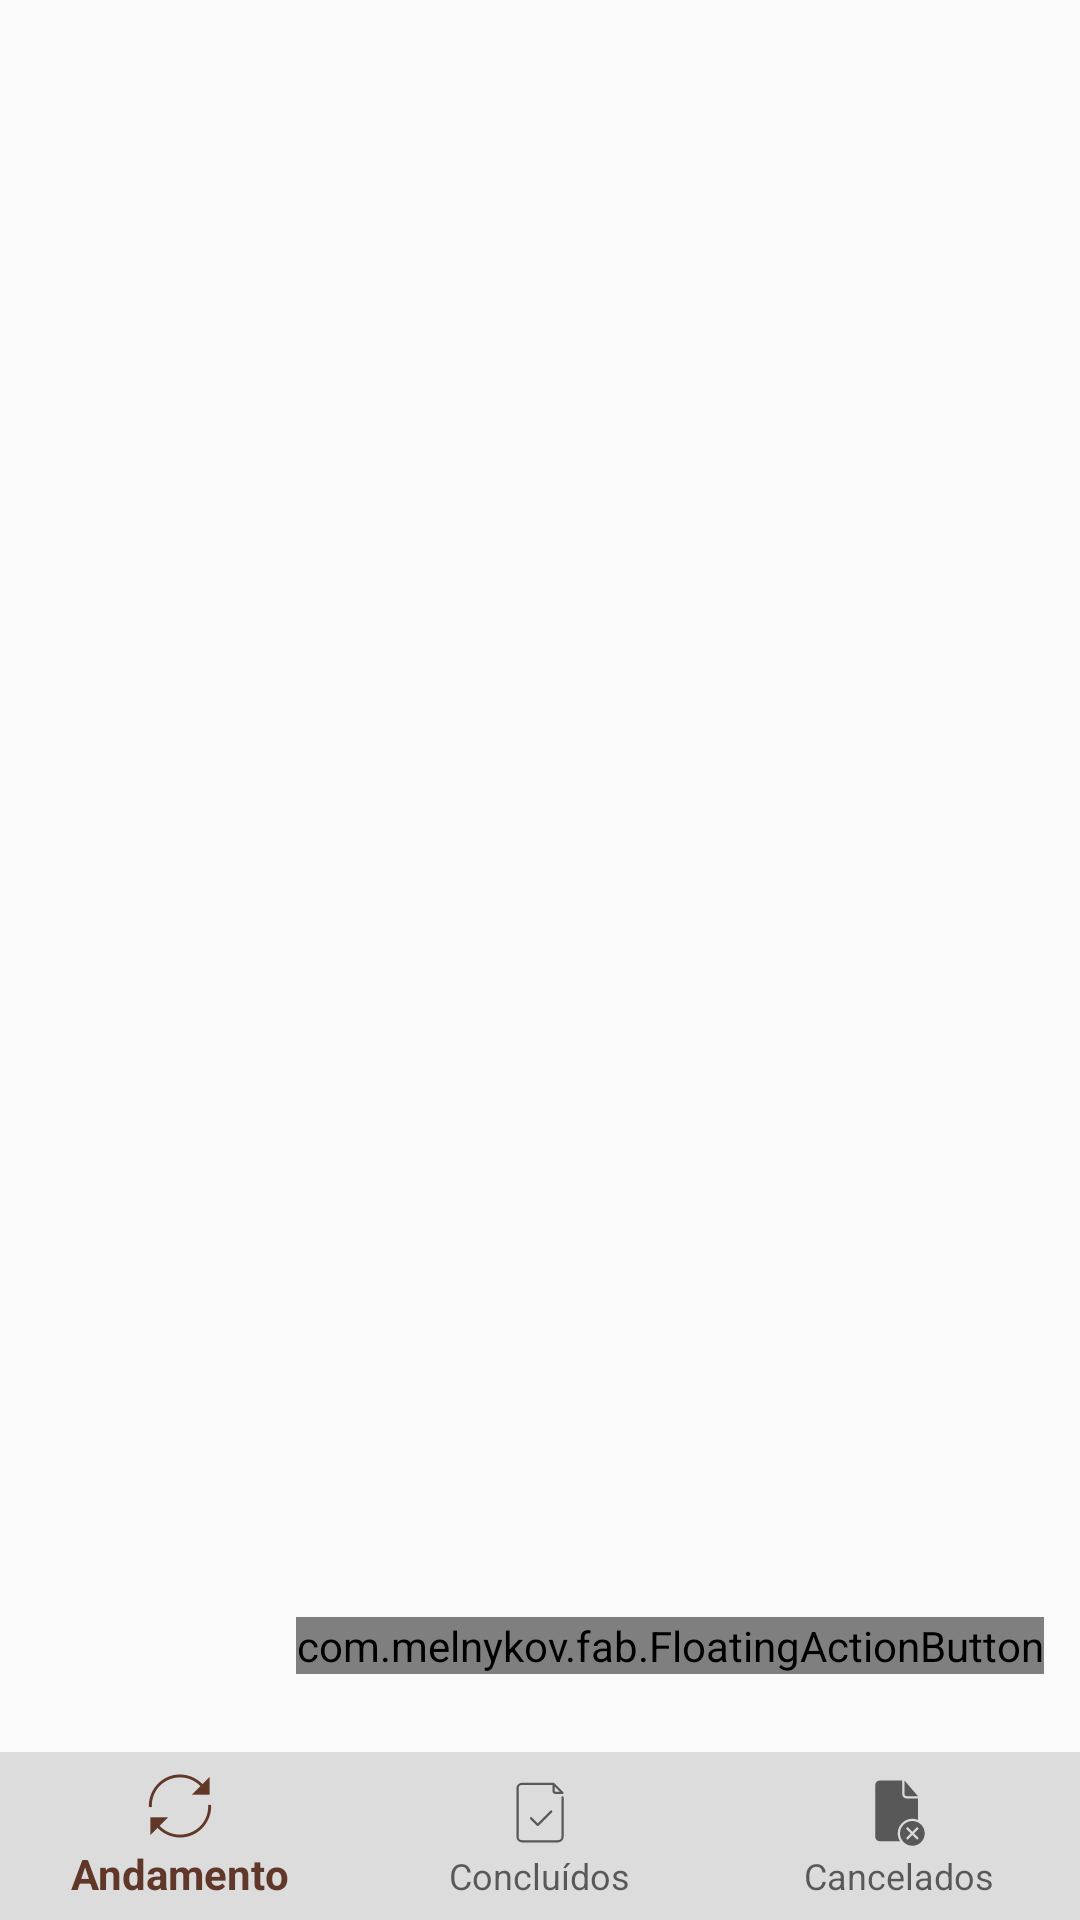

Layout XML and referenced resources for this Android screen:
<!-- AndroidManifest.xml: activity theme AppTheme -->
<!-- res/layout/fragment_pedido.xml -->
<RelativeLayout xmlns:android="http://schemas.android.com/apk/res/android"
    xmlns:app="http://schemas.android.com/apk/res-auto"
    xmlns:fab="http://schemas.android.com/apk/res-auto"
    xmlns:tools="http://schemas.android.com/tools"
    android:layout_width="match_parent"
    android:layout_height="match_parent"
    tools:context="com.codigo.rafael.easygas.fragments.PedidoFragment">

    <RelativeLayout
        android:id="@+id/rl_fragment_container_pedido"
        android:layout_width="match_parent"
        android:layout_height="wrap_content"
        android:layout_alignParentStart="true"
        android:layout_alignParentTop="true"
        android:layout_above="@+id/ll_navegacao">

    <com.melnykov.fab.FloatingActionButton
        android:id="@+id/fab"
        android:layout_width="wrap_content"
        android:layout_height="wrap_content"
        android:layout_gravity="bottom|right"
        android:layout_marginBottom="26dp"
        android:layout_marginEnd="12dp"
        android:layout_marginLeft="16dp"
        android:layout_marginRight="16dp"
        android:src="@mipmap/ic_add"
        fab:fab_colorNormal="@color/colorPrimary"
        fab:fab_colorPressed="@color/colorFeedback"
        fab:fab_colorRipple="@color/colorFeedback"
        android:layout_alignParentBottom="true"
        android:layout_alignParentEnd="true" />
    </RelativeLayout>


    <LinearLayout
        android:id="@+id/ll_navegacao"
        android:layout_width="match_parent"
        android:layout_height="wrap_content"
        android:layout_alignParentBottom="true"
        android:layout_alignParentStart="true"
        android:orientation="vertical">

        <android.support.design.widget.BottomNavigationView
            android:id="@+id/navigation_main"
            android:layout_width="match_parent"
            android:layout_height="wrap_content"
            android:layout_gravity="bottom"
            android:background="#DCDCDC"
            app:menu="@menu/navigation" />
    </LinearLayout>

</RelativeLayout>
<!-- resources referenced by this layout -->
<resources>
  <color name="colorFeedback">#837c7c</color>
  <color name="colorPrimary">#603728</color>
  <!-- mipmap ic_add: png bitmap (mipmap-hdpi, 208 bytes) -->
  <style name="AppTheme" parent="Theme.AppCompat.Light.DarkActionBar">
          
          <item name="colorPrimary">@color/colorPrimary</item>
          <item name="colorPrimaryDark">@color/colorPrimaryDark</item>
          <item name="colorAccent">@color/colorAccent</item>
          <item name="windowActionBar">false</item>
          <item name="windowNoTitle">true</item>
      </style>
  <color name="colorPrimaryDark">#492416</color>
  <color name="colorAccent">#492416</color>
</resources>
